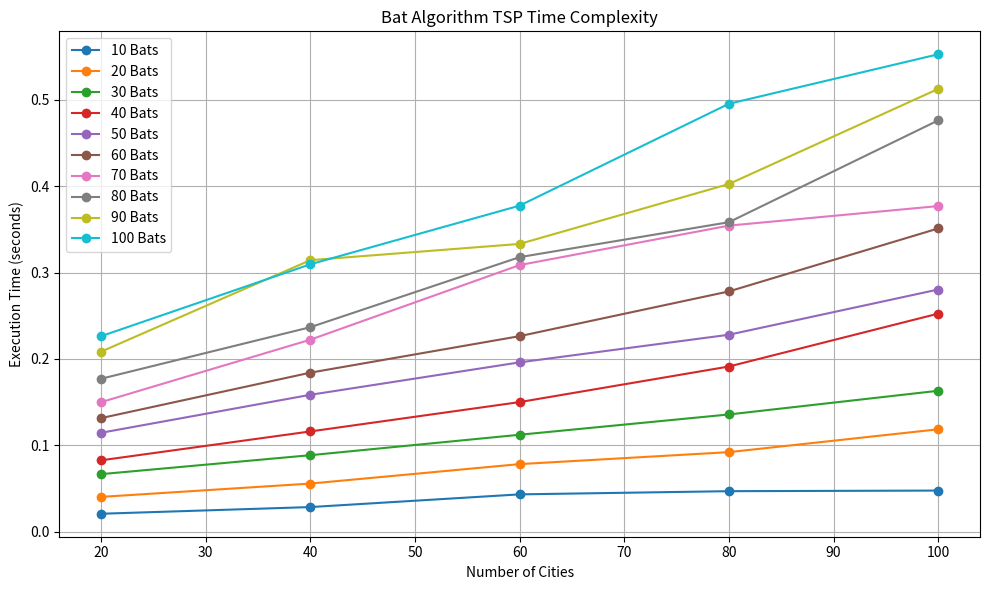

Write Python code to recreate this figure.
import numpy as np
import matplotlib.pyplot as plt
import matplotlib.animation as animation
import time

class TSP:
    def __init__(self, cities):
        self.cities = cities
        self.num_cities = len(cities)
        self.distances = self.calculate_distances()

    def calculate_distances(self):
        distances = np.random.randint(1, 100, size=(self.num_cities, self.num_cities))
        np.fill_diagonal(distances, 0)
        return distances

    def evaluate_fitness(self, solution):
        total_distance = 0
        for i in range(self.num_cities - 1):
            total_distance += self.distances[solution[i], solution[i+1]]
        total_distance += self.distances[solution[-1], solution[0]]
        return 1 / total_distance

class BatAlgorithm:
    def __init__(self, tsp, population_size, max_iterations, loudness, pulse_rate):
        self.tsp = tsp
        self.population_size = population_size
        self.max_iterations = max_iterations
        self.loudness = loudness
        self.pulse_rate = pulse_rate
        self.population = self.initialize_population()
        self.best_solution = None
        self.best_fitness = 0
        self.best_distances = []
        self.best_solutions = []
        self.initial_city = 0
        self.best_iteration = 0
        self.best_distance = float('inf')
        self.shortest_distance_iteration = 0

    def initialize_population(self):
        population = []
        for _ in range(self.population_size):
            solution = np.random.permutation(self.tsp.num_cities)
            population.append(solution)
        return population

    def run(self):
        for iteration in range(self.max_iterations):
            for i in range(self.population_size):
                new_solution = self.generate_new_solution(i)
                fitness = self.tsp.evaluate_fitness(new_solution)
                if np.random.rand() < self.pulse_rate[i] and fitness > self.tsp.evaluate_fitness(self.population[i]):
                    self.population[i] = new_solution
                    self.loudness[i] *= 0.9
                    self.pulse_rate[i] = 1 - np.exp(-0.9 * iteration)

                if fitness > self.best_fitness:
                    self.best_solution = new_solution
                    self.best_fitness = fitness
                    self.best_iteration = iteration
                    current_distance = 1 / fitness
                    if current_distance < self.best_distance: 
                        self.best_distance = current_distance
                        self.shortest_distance_iteration = iteration + 1

            self.best_distances.append(1 / self.best_fitness)
            self.best_solutions.append(self.best_solution)

    def generate_new_solution(self, i):
        new_solution = self.population[i].copy()
        j = np.random.randint(self.population_size)
        while j == i:
            j = np.random.randint(self.population_size)

        frequency = np.random.rand()
        new_solution = new_solution + (frequency * (self.population[i] - self.population[j]) * self.loudness[i]).astype(int)
        new_solution = np.clip(new_solution, 0, self.tsp.num_cities - 1)
        return new_solution

def animate(i):
    plt.clf()
    
    x = [city[0] for city in tsp.cities]
    y = [city[1] for city in tsp.cities]
    plt.scatter(x, y, c='b', s=50, label='Cities', zorder=1)
    
    route = bat_algorithm.best_solutions[i].tolist() + [bat_algorithm.best_solutions[i][0]]
    x_path = [tsp.cities[city][0] for city in route]
    y_path = [tsp.cities[city][1] for city in route]
    plt.plot(x_path, y_path, 'g-', linewidth=1, label='Path', zorder=2)
    
    for j, city in enumerate(route[:-1]):
        next_city = route[j+1]
        distance = tsp.distances[city, next_city]
        x_mid = (tsp.cities[city][0] + tsp.cities[next_city][0]) / 2
        y_mid = (tsp.cities[city][1] + tsp.cities[next_city][1]) / 2
        x_offset = (tsp.cities[next_city][0] - tsp.cities[city][0]) / 20
        y_offset = (tsp.cities[next_city][1] - tsp.cities[city][1]) / 20
        plt.text(x_mid + x_offset, y_mid + y_offset, str(distance), fontsize=8, ha='center', va='center', bbox=dict(facecolor='white', edgecolor='none', alpha=0.5), zorder=3)

    init_city = bat_algorithm.initial_city
    plt.scatter(tsp.cities[init_city][0], tsp.cities[init_city][1], c='purple', s=100, marker='P', label='Initial City', zorder=4)
    
    salesman_city = route[0]
    plt.scatter(tsp.cities[salesman_city][0], tsp.cities[salesman_city][1], c='r', s=100, marker='*', label='Salesman', zorder=5)

    title = f"Iteration: {i+1}, Best Distance: {bat_algorithm.best_distances[i]:.2f}"
    
    current_shortest_distance = min(bat_algorithm.best_distances[:i+1])
    current_shortest_iteration = bat_algorithm.best_distances.index(current_shortest_distance) + 1
    title += f", Shortest Distance in Iteration {current_shortest_iteration}"
    
    plt.title(title)
    plt.legend(loc='upper right')
    plt.axis('off')
    plt.tight_layout()
    
def save_distance_matrix_plot(tsp):
    fig, ax = plt.subplots(figsize=(6, 6))
    im = ax.imshow(tsp.distances, cmap='viridis', interpolation='nearest')
    
    cbar = ax.figure.colorbar(im, ax=ax)
    cbar.ax.set_ylabel('Distance', rotation=-90, va="bottom")
    
    ax.set_xticks(np.arange(tsp.num_cities))
    ax.set_yticks(np.arange(tsp.num_cities))
    ax.set_xticklabels(np.arange(1, tsp.num_cities + 1))
    ax.set_yticklabels(np.arange(1, tsp.num_cities + 1))
    
    for i in range(tsp.num_cities):
        for j in range(tsp.num_cities):
            text = ax.text(j, i, tsp.distances[i, j], ha="center", va="center", color="w")
    
    ax.set_title("Distance Matrix")
    fig.tight_layout()
    plt.savefig('distance_matrix.png', dpi=300)
    plt.close()

def save_city_distances_plot(tsp):
    fig, ax = plt.subplots(figsize=(6, 6))
    
    x = [city[0] for city in tsp.cities]
    y = [city[1] for city in tsp.cities]
    ax.scatter(x, y, c='b', s=50)
    
    for i in range(tsp.num_cities):
        for j in range(i+1, tsp.num_cities):
            x_mid = (tsp.cities[i][0] + tsp.cities[j][0]) / 2
            y_mid = (tsp.cities[i][1] + tsp.cities[j][1]) / 2
            ax.text(x_mid, y_mid, str(tsp.distances[i, j]), fontsize=8, ha='center', va='center', bbox=dict(facecolor='white', edgecolor='none', alpha=0.7))
    
    ax.set_title("City Distances")
    ax.axis('off')
    fig.tight_layout()
    plt.savefig('city_distances.png', dpi=300)
    plt.close()

if __name__ == "__main__":
    num_cities_range = [20, 40, 60, 80, 100]
    num_bats_range = [10, 20, 30, 40, 50, 60, 70, 80, 90, 100]
    max_iterations = 100

    execution_times = np.zeros((len(num_bats_range), len(num_cities_range)))

    for i, num_bats in enumerate(num_bats_range):
        for j, num_cities in enumerate(num_cities_range):
            print(f"Running for {num_bats} bats and {num_cities} cities...")
            
            cities = np.random.rand(num_cities, 2) * 10
            tsp = TSP(cities)
            
            start_time = time.time()
            loudness = np.random.rand(num_bats)
            pulse_rate = np.random.rand(num_bats)
            bat_algorithm = BatAlgorithm(tsp, num_bats, max_iterations, loudness, pulse_rate)
            bat_algorithm.run()
            end_time = time.time()
            
            execution_times[i, j] = end_time - start_time

    plt.figure(figsize=(10, 6))
    for i, num_bats in enumerate(num_bats_range):
        plt.plot(num_cities_range, execution_times[i], marker='o', label=f"{num_bats} Bats")
    plt.xlabel("Number of Cities")
    plt.ylabel("Execution Time (seconds)")
    plt.title("Bat Algorithm TSP Time Complexity")
    plt.legend()
    plt.grid()
    plt.tight_layout()
    plt.savefig("bat_algorithm_tsp_time_complexity.png", dpi=300)
    plt.show()